Dataset: eye_dataset (GitHub, aloksharma123/animal_eye_classifier). Classes: cat, dog, wild animal.

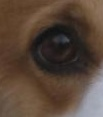
Label: dog

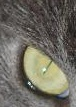
Label: cat

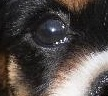
Label: dog

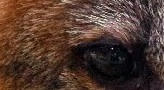
Label: wild animal

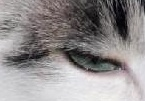
Label: cat

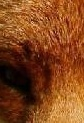
Label: wild animal
